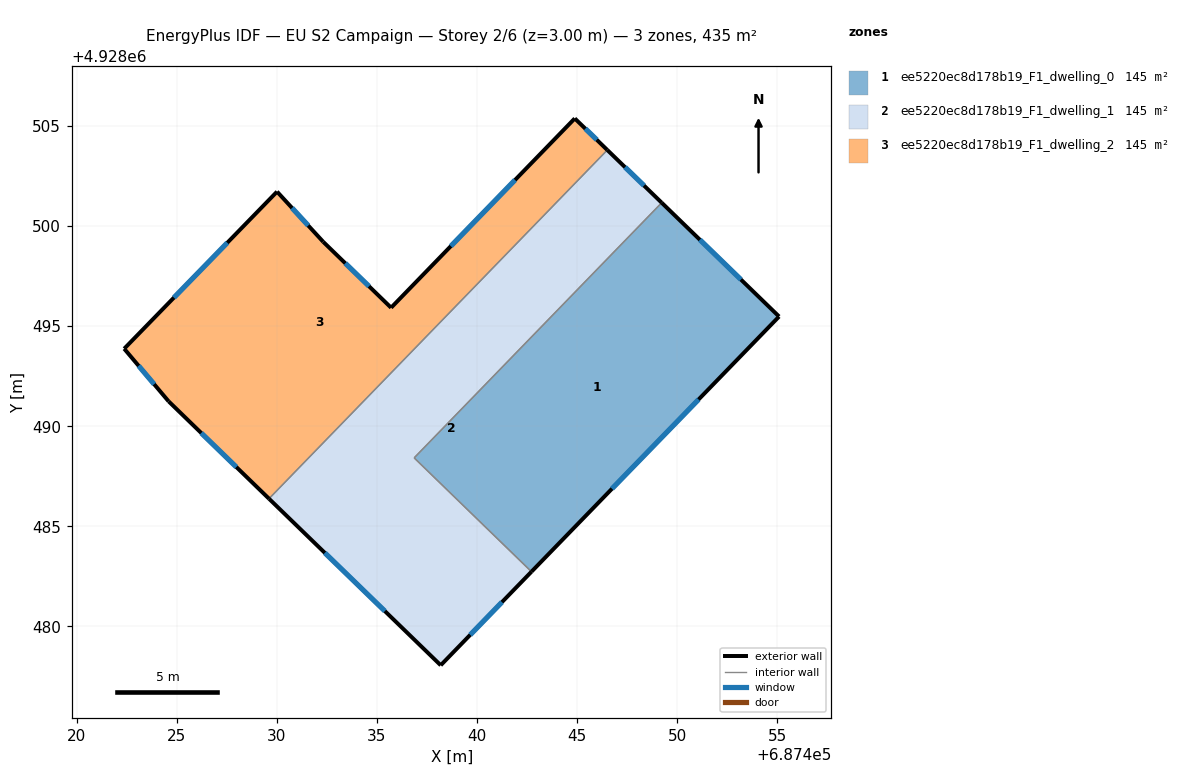
=== STOREY PLAN SPEC (per zone: floor XY polygon, exterior-wall plan segments, windows/doors) ===
zone 1: ee5220ec8d178b19_F1_dwelling_0  (145.2 m²)
  floor: (687455.10, 4928495.48) (687442.72, 4928482.73) (687436.86, 4928488.42) (687449.23, 4928501.17)
  exterior wall: (687455.10, 4928495.48) – (687449.23, 4928501.17)  [8.2 m]
    window: (687453.19, 4928497.33) – (687451.14, 4928499.32)  [3.0 m²]
  exterior wall: (687442.72, 4928482.73) – (687455.10, 4928495.48)  [17.8 m]
    window: (687446.75, 4928486.88) – (687451.07, 4928491.33)  [6.5 m²]
  interior walls: 2
zone 2: ee5220ec8d178b19_F1_dwelling_1  (145.2 m²)
  floor: (687449.23, 4928501.17) (687436.86, 4928488.42) (687442.72, 4928482.73) (687438.19, 4928478.05) (687429.60, 4928486.38) (687446.51, 4928503.80)
  exterior wall: (687438.19, 4928478.05) – (687442.72, 4928482.73)  [6.5 m]
    window: (687439.66, 4928479.57) – (687441.25, 4928481.21)  [2.4 m²]
  exterior wall: (687429.60, 4928486.38) – (687438.19, 4928478.05)  [12.0 m]
    window: (687432.39, 4928483.67) – (687435.40, 4928480.76)  [4.4 m²]
  exterior wall: (687449.23, 4928501.17) – (687446.51, 4928503.80)  [3.8 m]
    window: (687448.35, 4928502.03) – (687447.40, 4928502.95)  [1.4 m²]
  interior walls: 3
zone 3: ee5220ec8d178b19_F1_dwelling_2  (145.2 m²)
  floor: (687446.51, 4928503.80) (687429.60, 4928486.38) (687424.59, 4928491.24) (687422.37, 4928493.87) (687430.01, 4928501.72) (687432.32, 4928499.21) (687435.71, 4928495.92) (687444.89, 4928505.38)
  exterior wall: (687444.89, 4928505.38) – (687435.71, 4928495.92)  [13.2 m]
    window: (687441.90, 4928502.31) – (687438.69, 4928499.00)  [4.8 m²]
  exterior wall: (687446.51, 4928503.80) – (687444.89, 4928505.38)  [2.3 m]
    window: (687445.98, 4928504.32) – (687445.42, 4928504.87)  [0.8 m²]
  exterior wall: (687424.59, 4928491.24) – (687429.60, 4928486.38)  [7.0 m]
    window: (687426.22, 4928489.66) – (687427.97, 4928487.96)  [2.6 m²]
  exterior wall: (687422.37, 4928493.87) – (687424.59, 4928491.24)  [3.4 m]
    window: (687423.09, 4928493.02) – (687423.87, 4928492.10)  [1.3 m²]
  exterior wall: (687430.01, 4928501.72) – (687422.37, 4928493.87)  [11.0 m]
    window: (687427.52, 4928499.17) – (687424.85, 4928496.43)  [4.0 m²]
  exterior wall: (687432.32, 4928499.21) – (687430.01, 4928501.72)  [3.4 m]
    window: (687431.56, 4928500.03) – (687430.76, 4928500.91)  [1.3 m²]
  exterior wall: (687435.71, 4928495.92) – (687432.32, 4928499.21)  [4.7 m]
    window: (687434.60, 4928496.99) – (687433.42, 4928498.14)  [1.7 m²]
  interior walls: 1

=== DERIVED (storey summary) ===
Building: EU S2 Campaign
Storey: 2 of 6  (floor level z = 3.00 m)
Storey gross floor area: 435.5 m²
Zones on this storey: 3
  - ee5220ec8d178b19_F1_dwelling_0: floor 145.2 m²; exterior wall 25.9 m (77.8 m²); 2 window(s) 9.5 m²; WWR 12.2%
  - ee5220ec8d178b19_F1_dwelling_1: floor 145.2 m²; exterior wall 22.3 m (66.8 m²); 3 window(s) 8.2 m²; WWR 12.2%
  - ee5220ec8d178b19_F1_dwelling_2: floor 145.2 m²; exterior wall 45.0 m (134.9 m²); 7 window(s) 16.5 m²; WWR 12.2%
Zone adjacency (shared interzone walls):
  - ee5220ec8d178b19_F1_dwelling_0 ↔ ee5220ec8d178b19_F1_dwelling_1
  - ee5220ec8d178b19_F1_dwelling_1 ↔ ee5220ec8d178b19_F1_dwelling_2